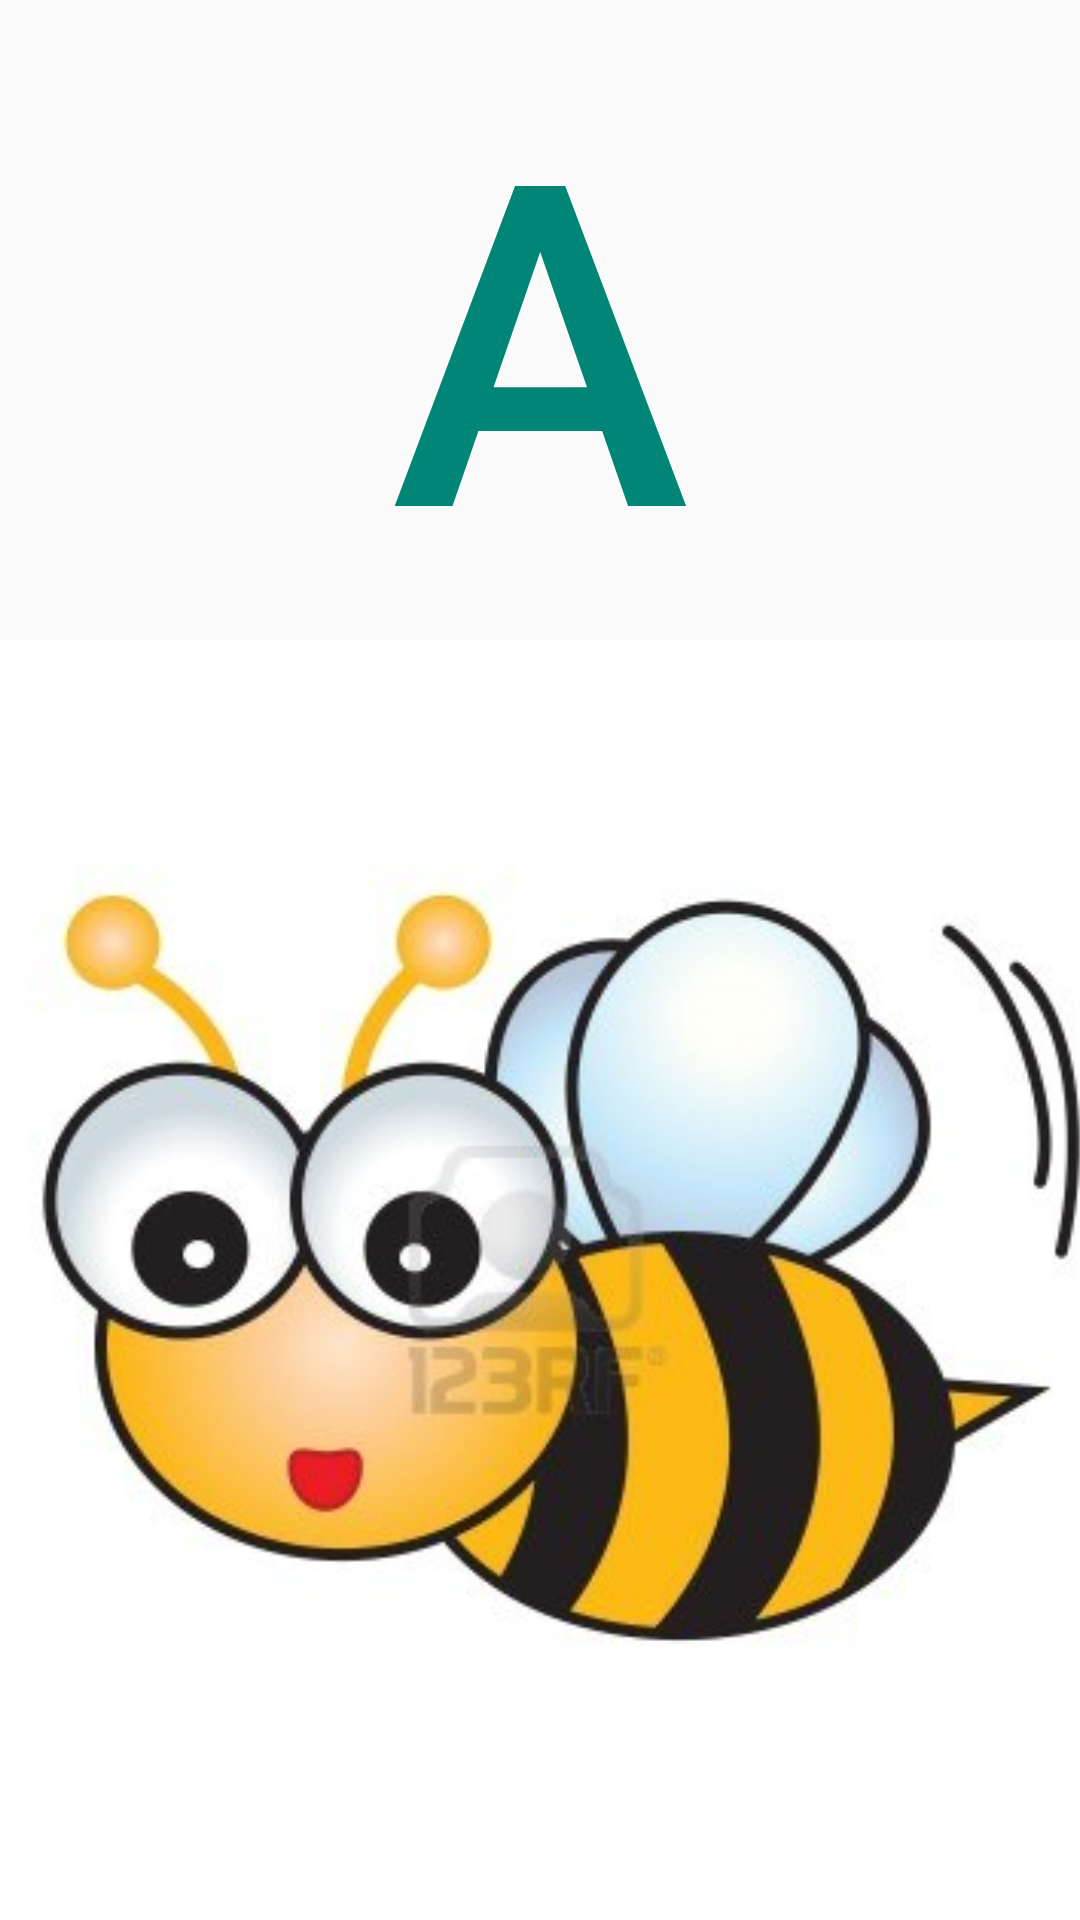

Android layout source for this screen:
<!-- AndroidManifest.xml: application theme AppTheme -->
<!-- res/layout/activity_a.xml -->
<LinearLayout
    xmlns:android="http://schemas.android.com/apk/res/android"
    xmlns:tools="http://schemas.android.com/tools"
    android:layout_width="match_parent"
    android:layout_height="match_parent"
    tools:context=".MainActivity"
    android:orientation="vertical"
    >
    <FrameLayout
        android:id="@+id/container"
        android:layout_width="match_parent"
        android:layout_height="0dp"
        android:layout_weight="0.5">
        <Button
            style="@style/Base.Widget.AppCompat.Button.Borderless.Colored"
            android:layout_height="match_parent"
            android:layout_width="match_parent"
            android:text="A"
            android:id="@+id/letra"
            android:textSize="150dp"
        />
    </FrameLayout>
    <FrameLayout
        android:background="@color/blanco"
        android:id="@+id/container1"
        android:layout_width="match_parent"
        android:layout_height="0dp"
        android:layout_weight="1">
        <ImageButton
            android:id="@+id/imagen"
            style="@style/Base.Widget.AppCompat.Button.Borderless.Colored"
            android:layout_height="match_parent"
            android:layout_width="match_parent"
            android:src="@drawable/abeja"
            android:scaleType="centerCrop"
            />
    </FrameLayout>
</LinearLayout>
<!-- resources referenced by this layout -->
<resources>
  <color name="blanco">#ffffff</color>
  <!-- drawable abeja: jpg bitmap (drawable-xxhdpi, 21601 bytes) -->
  <style name="AppTheme" parent="Theme.AppCompat.Light.NoActionBar">
          <item name="android:windowActionBar">false</item>
          <item name="android:windowNoTitle">true</item>
          <item name="android:windowFullscreen">true</item>
      </style>
</resources>
